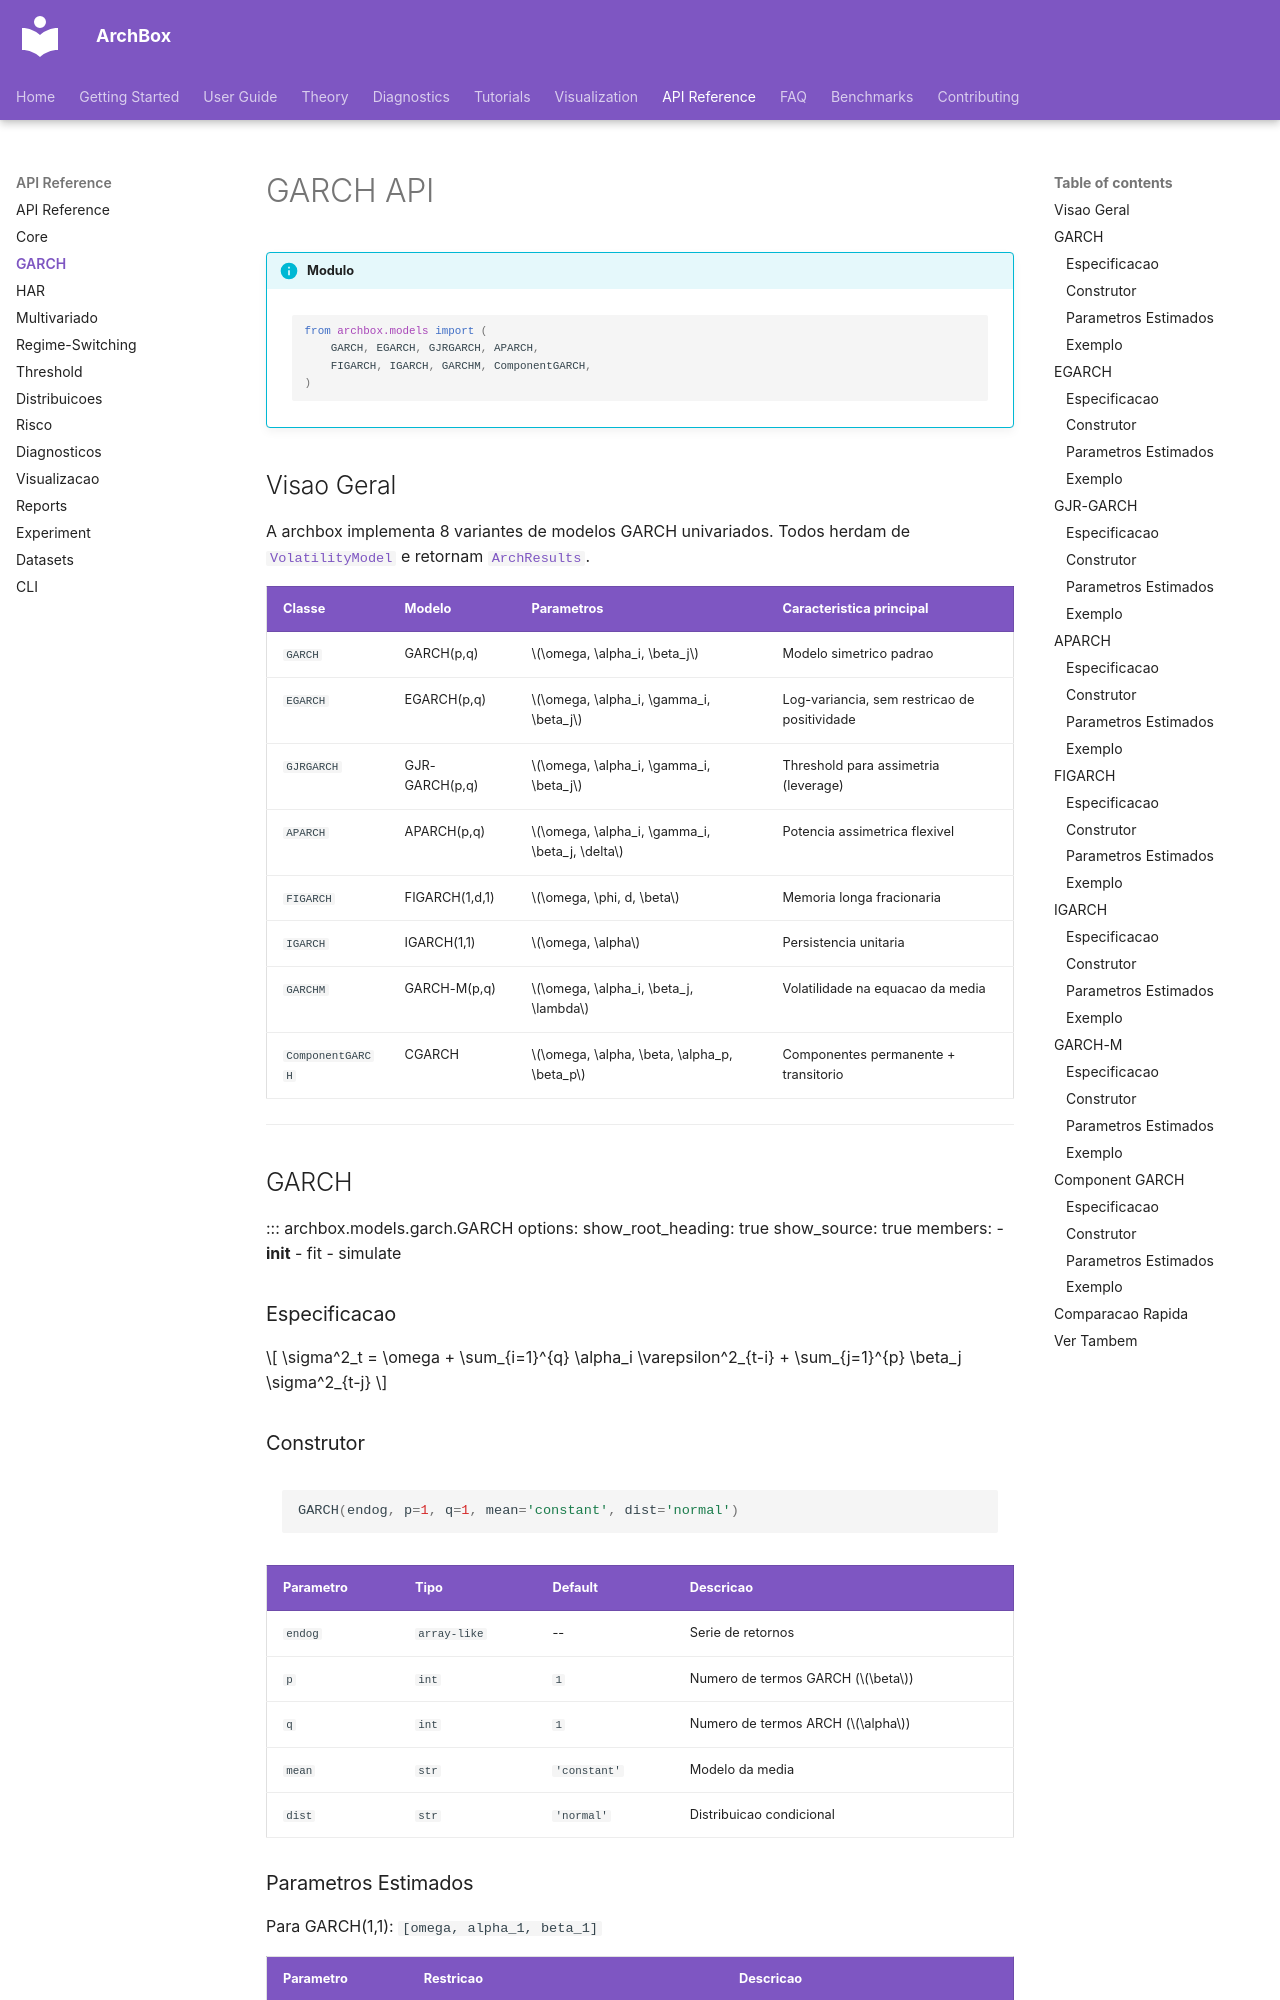

repository: ArchBox-GARCH-Models/archbox · page: api/garch/index.html · generator: mkdocs

---
title: GARCH API
description: Referencia dos 8 modelos GARCH univariados da archbox
---

# GARCH API

!!! info "Modulo"
    ```python
    from archbox.models import (
        GARCH, EGARCH, GJRGARCH, APARCH,
        FIGARCH, IGARCH, GARCHM, ComponentGARCH,
    )
    ```

## Visao Geral

A archbox implementa 8 variantes de modelos GARCH univariados. Todos herdam
de [`VolatilityModel`](core.md#volatilitymodel) e retornam [`ArchResults`](core.md#archresults).

| Classe | Modelo | Parametros | Caracteristica principal |
|--------|--------|------------|--------------------------|
| `GARCH` | GARCH(p,q) | $\omega, \alpha_i, \beta_j$ | Modelo simetrico padrao |
| `EGARCH` | EGARCH(p,q) | $\omega, \alpha_i, \gamma_i, \beta_j$ | Log-variancia, sem restricao de positividade |
| `GJRGARCH` | GJR-GARCH(p,q) | $\omega, \alpha_i, \gamma_i, \beta_j$ | Threshold para assimetria (leverage) |
| `APARCH` | APARCH(p,q) | $\omega, \alpha_i, \gamma_i, \beta_j, \delta$ | Potencia assimetrica flexivel |
| `FIGARCH` | FIGARCH(1,d,1) | $\omega, \phi, d, \beta$ | Memoria longa fracionaria |
| `IGARCH` | IGARCH(1,1) | $\omega, \alpha$ | Persistencia unitaria |
| `GARCHM` | GARCH-M(p,q) | $\omega, \alpha_i, \beta_j, \lambda$ | Volatilidade na equacao da media |
| `ComponentGARCH` | CGARCH | $\omega, \alpha, \beta, \alpha_p, \beta_p$ | Componentes permanente + transitorio |

---

## GARCH

::: archbox.models.garch.GARCH
    options:
      show_root_heading: true
      show_source: true
      members:
        - __init__
        - fit
        - simulate

### Especificacao

$$
\sigma^2_t = \omega + \sum_{i=1}^{q} \alpha_i \varepsilon^2_{t-i} + \sum_{j=1}^{p} \beta_j \sigma^2_{t-j}
$$
